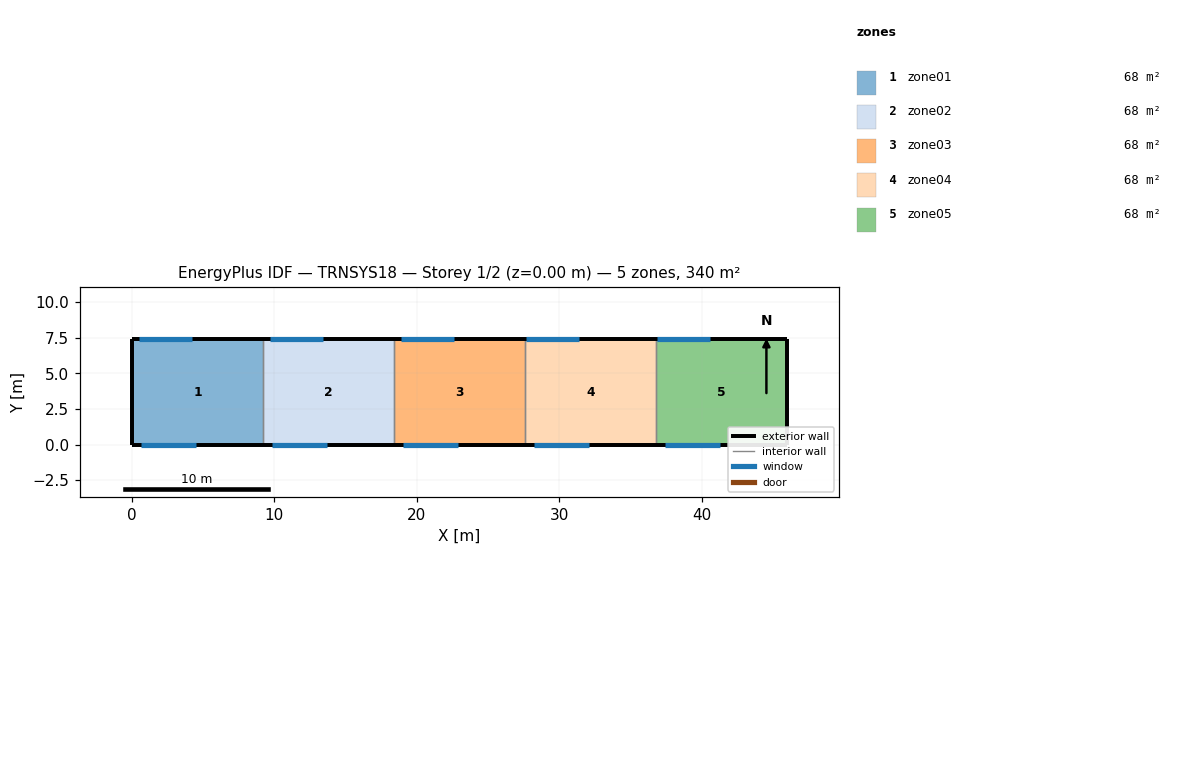
=== STOREY PLAN SPEC (per zone: floor XY polygon, exterior-wall plan segments, windows/doors) ===
zone 1: zone01  (68.1 m²)
  floor: (9.20, 7.40) (9.20, 0.00) (0.00, 0.00) (0.00, 7.40)
  exterior wall: (0.00, 7.40) – (0.00, 0.00)  [7.4 m]
  exterior wall: (9.20, 7.40) – (0.00, 7.40)  [9.2 m]
    window: (4.20, 7.40) – (0.50, 7.40)  [7.0 m²]
  exterior wall: (0.00, 0.00) – (9.20, 0.00)  [9.2 m]
    window: (0.60, 0.00) – (4.50, 0.00)  [5.5 m²]
  interior walls: 1
zone 2: zone02  (68.1 m²)
  floor: (18.40, 7.40) (18.40, 0.00) (9.20, 0.00) (9.20, 7.40)
  exterior wall: (18.40, 7.40) – (9.20, 7.40)  [9.2 m]
    window: (13.40, 7.40) – (9.70, 7.40)  [7.0 m²]
  exterior wall: (9.20, 0.00) – (18.40, 0.00)  [9.2 m]
    window: (9.80, 0.00) – (13.70, 0.00)  [5.5 m²]
  interior walls: 2
zone 3: zone03  (68.1 m²)
  floor: (27.60, 7.40) (27.60, 0.00) (18.40, 0.00) (18.40, 7.40)
  exterior wall: (27.60, 7.40) – (18.40, 7.40)  [9.2 m]
    window: (22.60, 7.40) – (18.90, 7.40)  [7.0 m²]
  exterior wall: (18.40, 0.00) – (27.60, 0.00)  [9.2 m]
    window: (19.00, 0.00) – (22.90, 0.00)  [5.5 m²]
  interior walls: 2
zone 4: zone04  (68.1 m²)
  floor: (36.80, 7.40) (36.80, 0.00) (27.60, 0.00) (27.60, 7.40)
  exterior wall: (36.80, 7.40) – (27.60, 7.40)  [9.2 m]
    window: (31.40, 7.40) – (27.70, 7.40)  [7.0 m²]
  exterior wall: (27.60, 0.00) – (36.80, 0.00)  [9.2 m]
    window: (28.20, 0.00) – (32.10, 0.00)  [5.5 m²]
  interior walls: 2
zone 5: zone05  (68.1 m²)
  floor: (46.00, 7.40) (46.00, 0.00) (36.80, 0.00) (36.80, 7.40)
  exterior wall: (46.00, 0.00) – (46.00, 7.40)  [7.4 m]
  exterior wall: (46.00, 7.40) – (36.80, 7.40)  [9.2 m]
    window: (40.60, 7.40) – (36.90, 7.40)  [7.0 m²]
  exterior wall: (36.80, 0.00) – (46.00, 0.00)  [9.2 m]
    window: (37.40, 0.00) – (41.30, 0.00)  [5.5 m²]
  interior walls: 1

=== DERIVED (storey summary) ===
Building: TRNSYS18
Storey: 1 of 2  (floor level z = 0.00 m)
Storey gross floor area: 340.4 m²
Zones on this storey: 5
  - zone01: floor 68.1 m²; exterior wall 25.8 m (203.8 m²); 2 window(s) 12.5 m²; WWR 6.1%
  - zone02: floor 68.1 m²; exterior wall 18.4 m (145.4 m²); 2 window(s) 12.5 m²; WWR 8.6%
  - zone03: floor 68.1 m²; exterior wall 18.4 m (145.4 m²); 2 window(s) 12.5 m²; WWR 8.6%
  - zone04: floor 68.1 m²; exterior wall 18.4 m (145.4 m²); 2 window(s) 12.5 m²; WWR 8.6%
  - zone05: floor 68.1 m²; exterior wall 25.8 m (203.8 m²); 2 window(s) 12.5 m²; WWR 6.1%
Zone adjacency: (none detected)